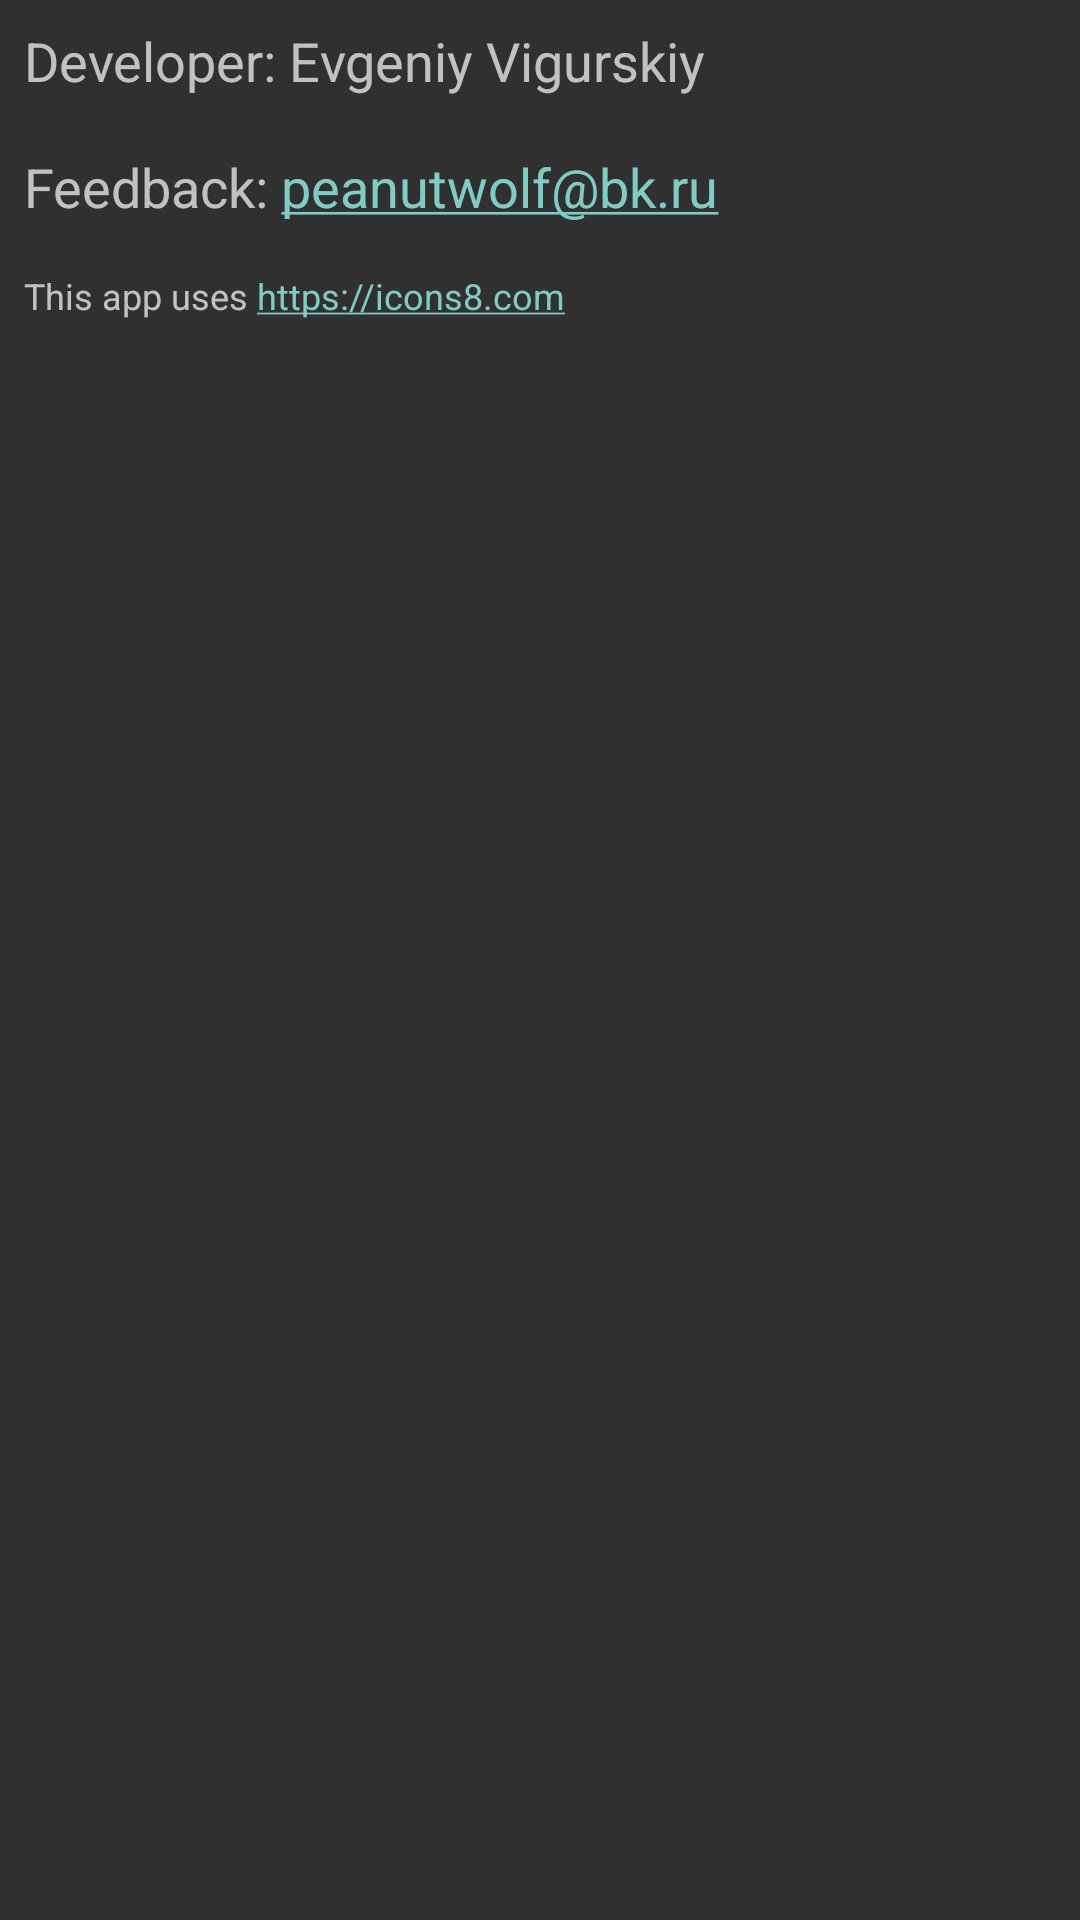

Here is an Android app screen rendered from its layout file. Give the layout XML and the strings, colors and styles it references.
<!-- AndroidManifest.xml: application theme Theme.AppCompat -->
<!-- res/layout/info_dialog.xml -->
<?xml version="1.0" encoding="utf-8"?>
<LinearLayout xmlns:android="http://schemas.android.com/apk/res/android"
    android:orientation="vertical" android:layout_width="match_parent"
    android:layout_height="match_parent">

    <TextView
        android:id="@+id/developer"
        android:layout_width="match_parent"
        android:layout_height="wrap_content"
        android:padding="@dimen/detectedFont_interval"
        android:textSize="@dimen/SettingsText_size"
        android:text="@string/developer_info"
        android:autoLink="email"
        />

    <TextView
        android:id="@+id/icon8"
        android:layout_width="match_parent"
        android:layout_height="wrap_content"
        android:padding="@dimen/detectedFont_interval"
        android:textSize="@dimen/sp12_size"
        android:text="@string/icons8_link"
        android:autoLink="web"
        />

</LinearLayout>
<!-- resources referenced by this layout -->
<resources>
  <dimen name="SettingsText_size">18sp</dimen>
  <dimen name="detectedFont_interval">8sp</dimen>
  <dimen name="sp12_size">12sp</dimen>
  <string name="developer_info" translatable="false">Developer: Evgeniy Vigurskiy\n\nFeedback: peanutwolf@bk.ru</string>
  <string name="icons8_link" translatable="false">This app uses https://icons8.com</string>
</resources>
